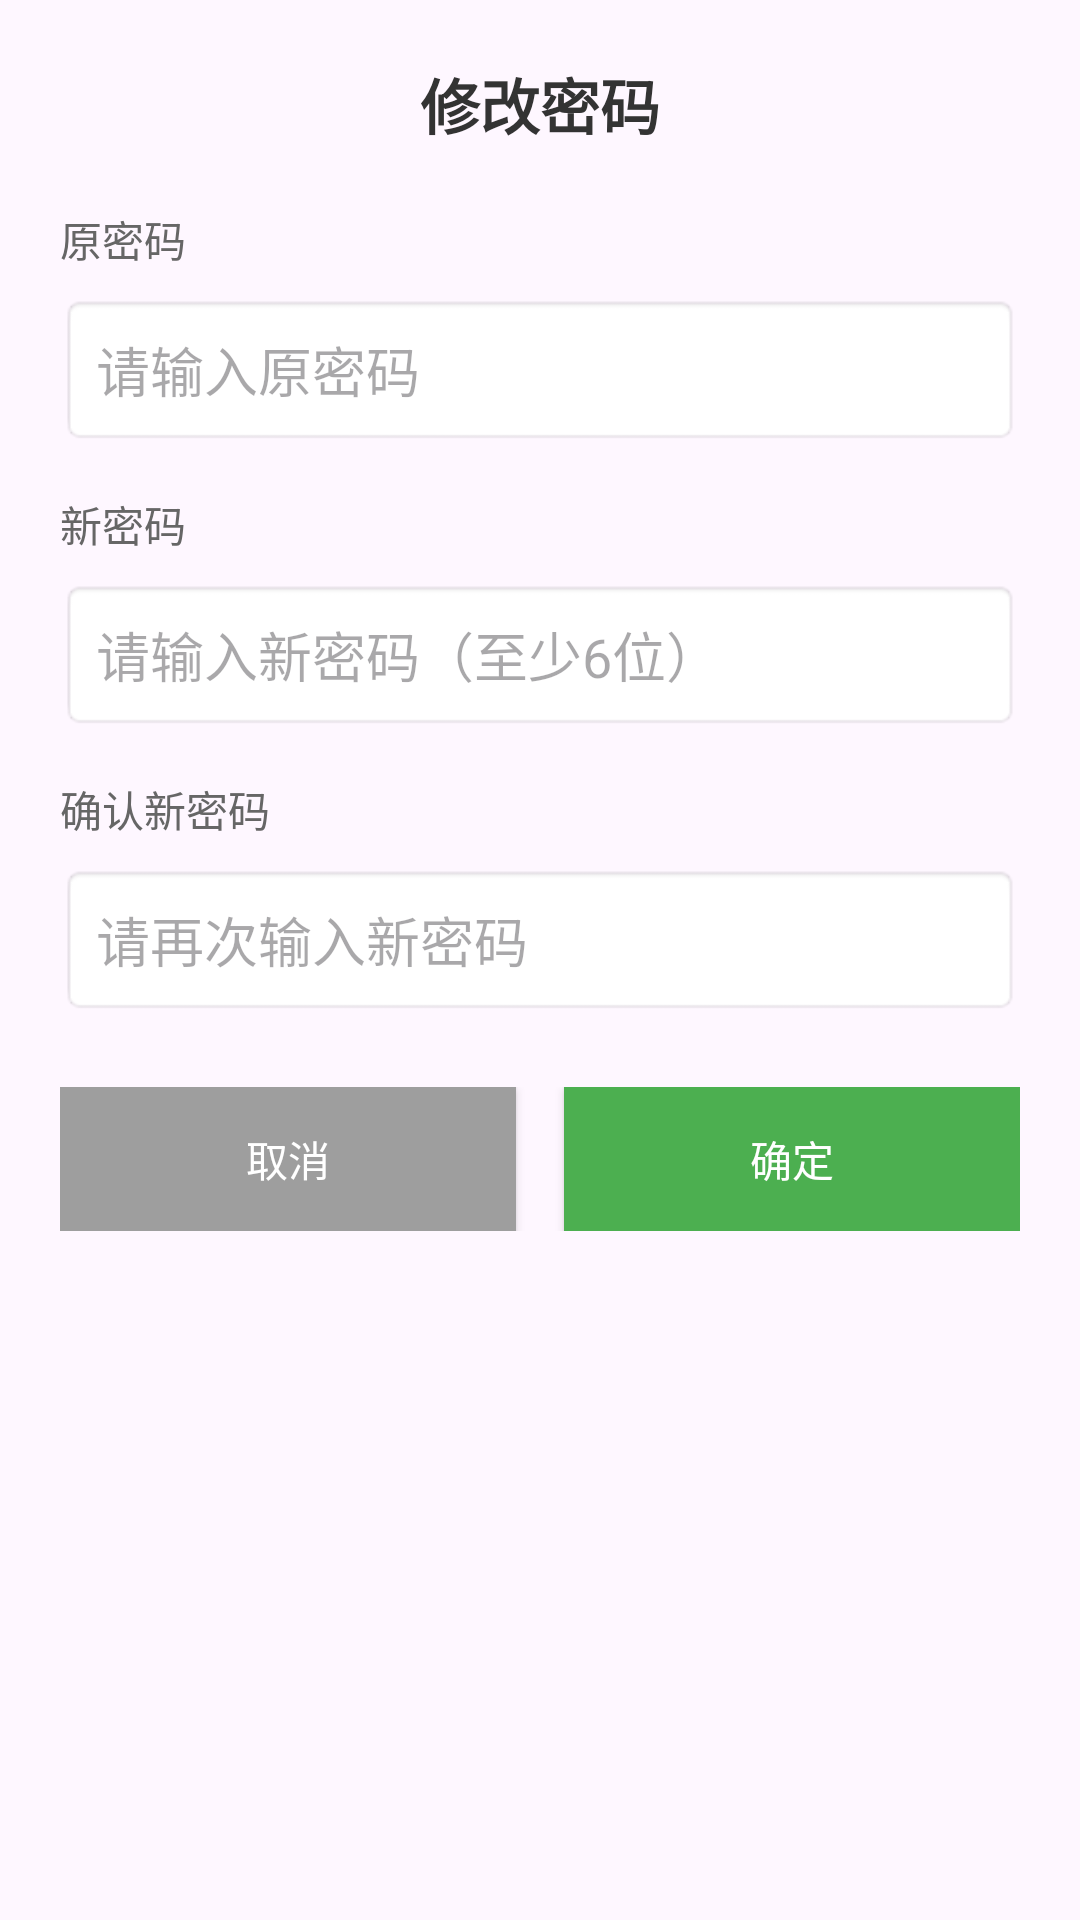

This screen was rendered from an Android layout file. Write that file and the resources it references.
<!-- AndroidManifest.xml: application theme Theme.LifeRPG -->
<!-- res/layout/dialog_change_password.xml -->
<?xml version="1.0" encoding="utf-8"?>
<LinearLayout xmlns:android="http://schemas.android.com/apk/res/android"
    android:layout_width="match_parent"
    android:layout_height="wrap_content"
    android:orientation="vertical"
    android:padding="20dp">

    <TextView
        android:layout_width="match_parent"
        android:layout_height="wrap_content"
        android:text="修改密码"
        android:textSize="20sp"
        android:textStyle="bold"
        android:textColor="#333333"
        android:gravity="center"
        android:layout_marginBottom="20dp" />

    <TextView
        android:layout_width="match_parent"
        android:layout_height="wrap_content"
        android:text="原密码"
        android:textSize="14sp"
        android:textColor="#666666"
        android:layout_marginBottom="8dp" />

    <EditText
        android:id="@+id/et_old_password"
        android:layout_width="match_parent"
        android:layout_height="wrap_content"
        android:hint="请输入原密码"
        android:inputType="textPassword"
        android:padding="12dp"
        android:background="@android:drawable/editbox_background"
        android:layout_marginBottom="16dp" />

    <TextView
        android:layout_width="match_parent"
        android:layout_height="wrap_content"
        android:text="新密码"
        android:textSize="14sp"
        android:textColor="#666666"
        android:layout_marginBottom="8dp" />

    <EditText
        android:id="@+id/et_new_password"
        android:layout_width="match_parent"
        android:layout_height="wrap_content"
        android:hint="请输入新密码（至少6位）"
        android:inputType="textPassword"
        android:padding="12dp"
        android:background="@android:drawable/editbox_background"
        android:layout_marginBottom="16dp" />

    <TextView
        android:layout_width="match_parent"
        android:layout_height="wrap_content"
        android:text="确认新密码"
        android:textSize="14sp"
        android:textColor="#666666"
        android:layout_marginBottom="8dp" />

    <EditText
        android:id="@+id/et_confirm_password"
        android:layout_width="match_parent"
        android:layout_height="wrap_content"
        android:hint="请再次输入新密码"
        android:inputType="textPassword"
        android:padding="12dp"
        android:background="@android:drawable/editbox_background"
        android:layout_marginBottom="24dp" />

    <LinearLayout
        android:layout_width="match_parent"
        android:layout_height="wrap_content"
        android:orientation="horizontal">

        <Button
            android:id="@+id/btn_cancel"
            android:layout_width="0dp"
            android:layout_height="48dp"
            android:layout_weight="1"
            android:text="取消"
            android:background="#9E9E9E"
            android:textColor="#FFFFFF"
            android:layout_marginEnd="8dp" />

        <Button
            android:id="@+id/btn_confirm"
            android:layout_width="0dp"
            android:layout_height="48dp"
            android:layout_weight="1"
            android:text="确定"
            android:background="#4CAF50"
            android:textColor="#FFFFFF"
            android:layout_marginStart="8dp" />
    </LinearLayout>

</LinearLayout>
<!-- resources referenced by this layout -->
<resources>
  <style name="Theme.LifeRPG" parent="Base.Theme.LifeRPG" />
  <style name="Base.Theme.LifeRPG" parent="Theme.Material3.DayNight.NoActionBar">
          
          
      </style>
</resources>
